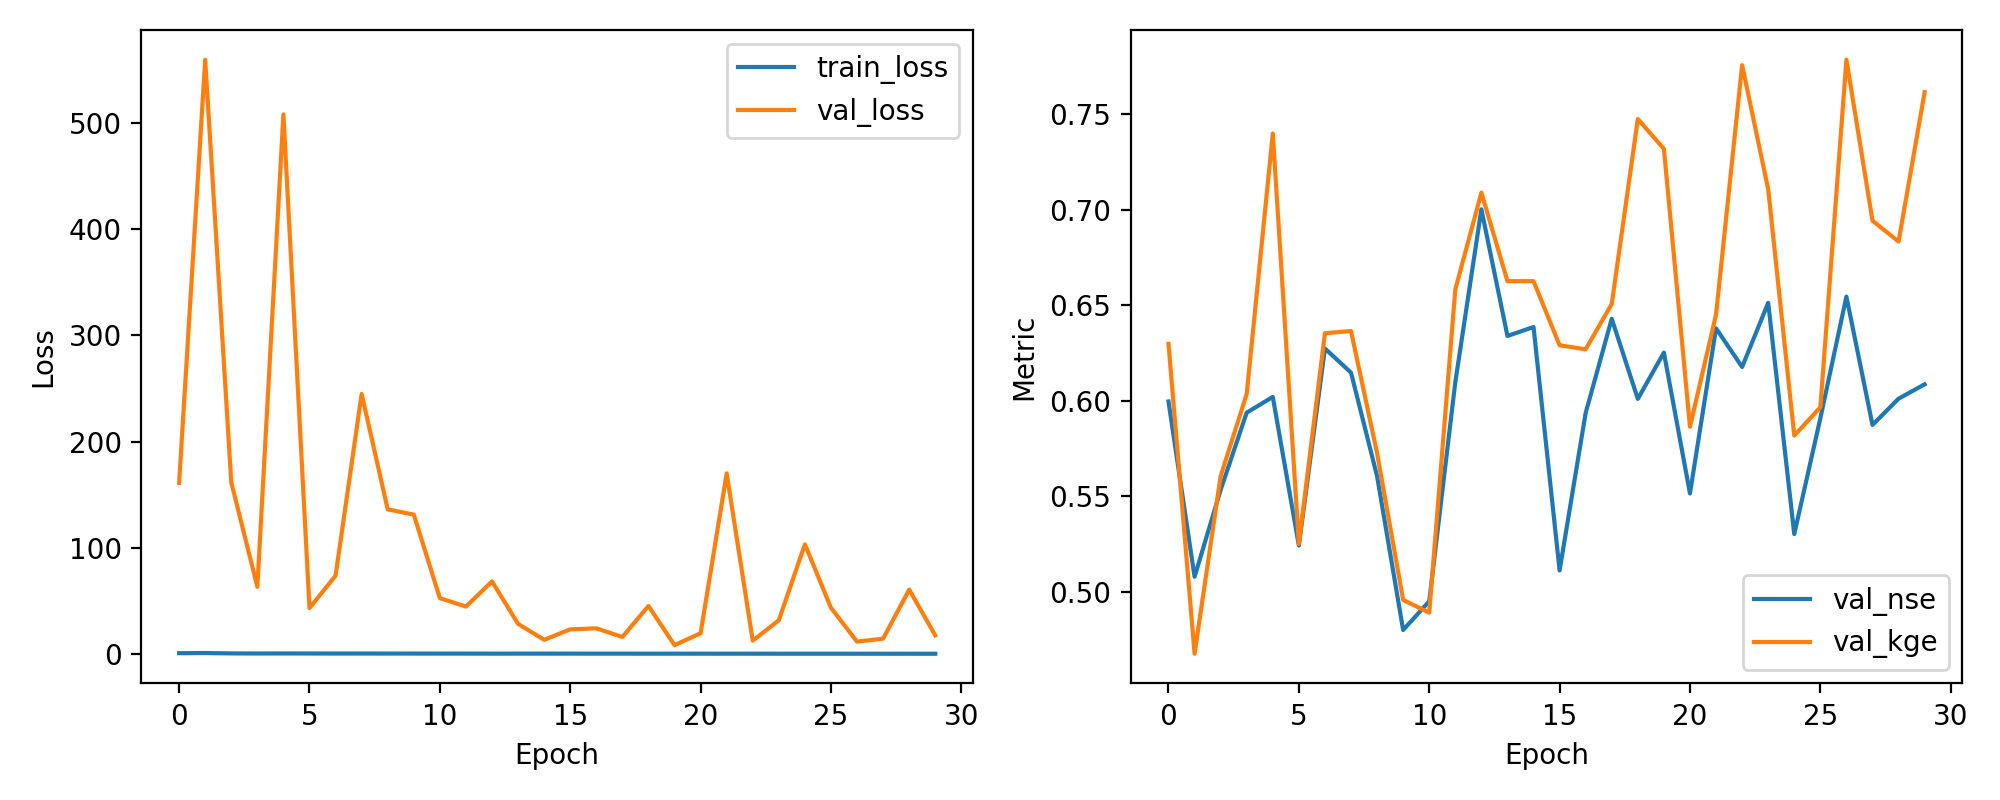

Data behind this chart, as committed beside it:
epoch, train_loss, val_loss, val_nse, val_kge
1, 0.6925, 161.1, 0.5997, 0.6298
2, 0.8396, 559.6, 0.5078, 0.4676
3, 0.4861, 161.6, 0.5533, 0.5606
4, 0.3954, 63.22, 0.5938, 0.6036
5, 0.4453, 508.1, 0.602, 0.74
6, 0.3992, 43.19, 0.5242, 0.525
7, 0.3705, 73.7, 0.6274, 0.6354
8, 0.38, 244.8, 0.6148, 0.6365
9, 0.3513, 136.2, 0.5605, 0.5725
10, 0.3448, 131.2, 0.48, 0.4957
11, 0.3198, 52.52, 0.495, 0.489
12, 0.3087, 44.61, 0.6098, 0.6583
13, 0.2758, 68.26, 0.7003, 0.709
14, 0.2835, 28.27, 0.634, 0.6626
15, 0.2912, 13.32, 0.6386, 0.6627
16, 0.292, 23.12, 0.5112, 0.6291
17, 0.2597, 24.12, 0.5937, 0.627
18, 0.2668, 15.95, 0.643, 0.6507
19, 0.2387, 45.17, 0.601, 0.7475
20, 0.2608, 8.262, 0.6252, 0.7319
21, 0.2362, 19.47, 0.5515, 0.5864
22, 0.2135, 170, 0.638, 0.6452
23, 0.2277, 12.49, 0.6177, 0.7758
24, 0.1995, 31.71, 0.6513, 0.7108
25, 0.2004, 103.2, 0.5302, 0.5818
26, 0.199, 43.44, 0.5908, 0.5966
27, 0.1969, 11.57, 0.6546, 0.7786
28, 0.1735, 14.4, 0.5874, 0.6943
29, 0.1849, 60.57, 0.6011, 0.6834
30, 0.174, 17.46, 0.6086, 0.7616
